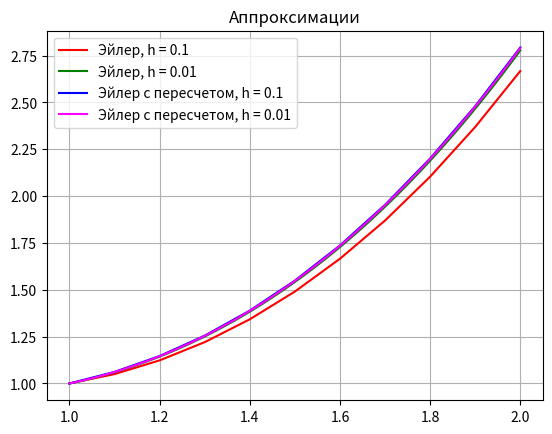

Source code (Python):
import numpy as np
import pandas as pd
from matplotlib import pyplot as plt

# ВАРИАНТ 2

func = lambda x, y: -y/(2*x)+x**2.0


def plot(a, b, c_a, c_b, method):
    plt.grid(True)
    plt.plot(a[0], a[1], color = c_a, label = f"{method}, h = 0.1")
    plt.plot(b[0], b[1], color = c_b, label = f"{method}, h = 0.01")


class EulerSolve:
    def __init__(self, x0, y0, boundaries):
        self.x0 = x0
        self.y0 = y0
        self.boundaries = boundaries


    def _Euler(self, h):
        X = [self.x0]
        Y = [self.y0]
        nodes = np.arange(self.boundaries[0], self.boundaries[1], h)
        for node in nodes:
            x = X[-1]
            y = Y[-1]
            y = y + h*func(x, y)
            X.append(x+h)
            Y.append(y)
        return (X, Y)


    def _EulerImp(self, h):
        X = [self.x0]
        Y = [self.y0]
        nodes = np.arange(self.boundaries[0], self.boundaries[1], h)
        for node in nodes:
            x = X[-1]
            y = Y[-1]
            y_next = y + h*func(x, y)
            y = y + (h/2)*(func(x, y)+func(x+h, y_next))
            X.append(x+h)
            Y.append(y)
        return (X, Y)


    def __call__(self, h, improved=True):
        if improved: return self._EulerImp(h)
        return self._Euler(h)


Euler = EulerSolve(1.0, 1.0, [1.0, 2.0])
basic_h1 = Euler(0.1, False)
basic_h2 = Euler(0.01, False)
improved_h1 = Euler(0.1)
improved_h2 = Euler(0.01)


plot(basic_h1, basic_h2, "red", "green", "Эйлер")
plot(improved_h1, improved_h2, "blue", "magenta", "Эйлер с пересчетом")
plt.title("Аппроксимации")
plt.legend()
plt.show()
